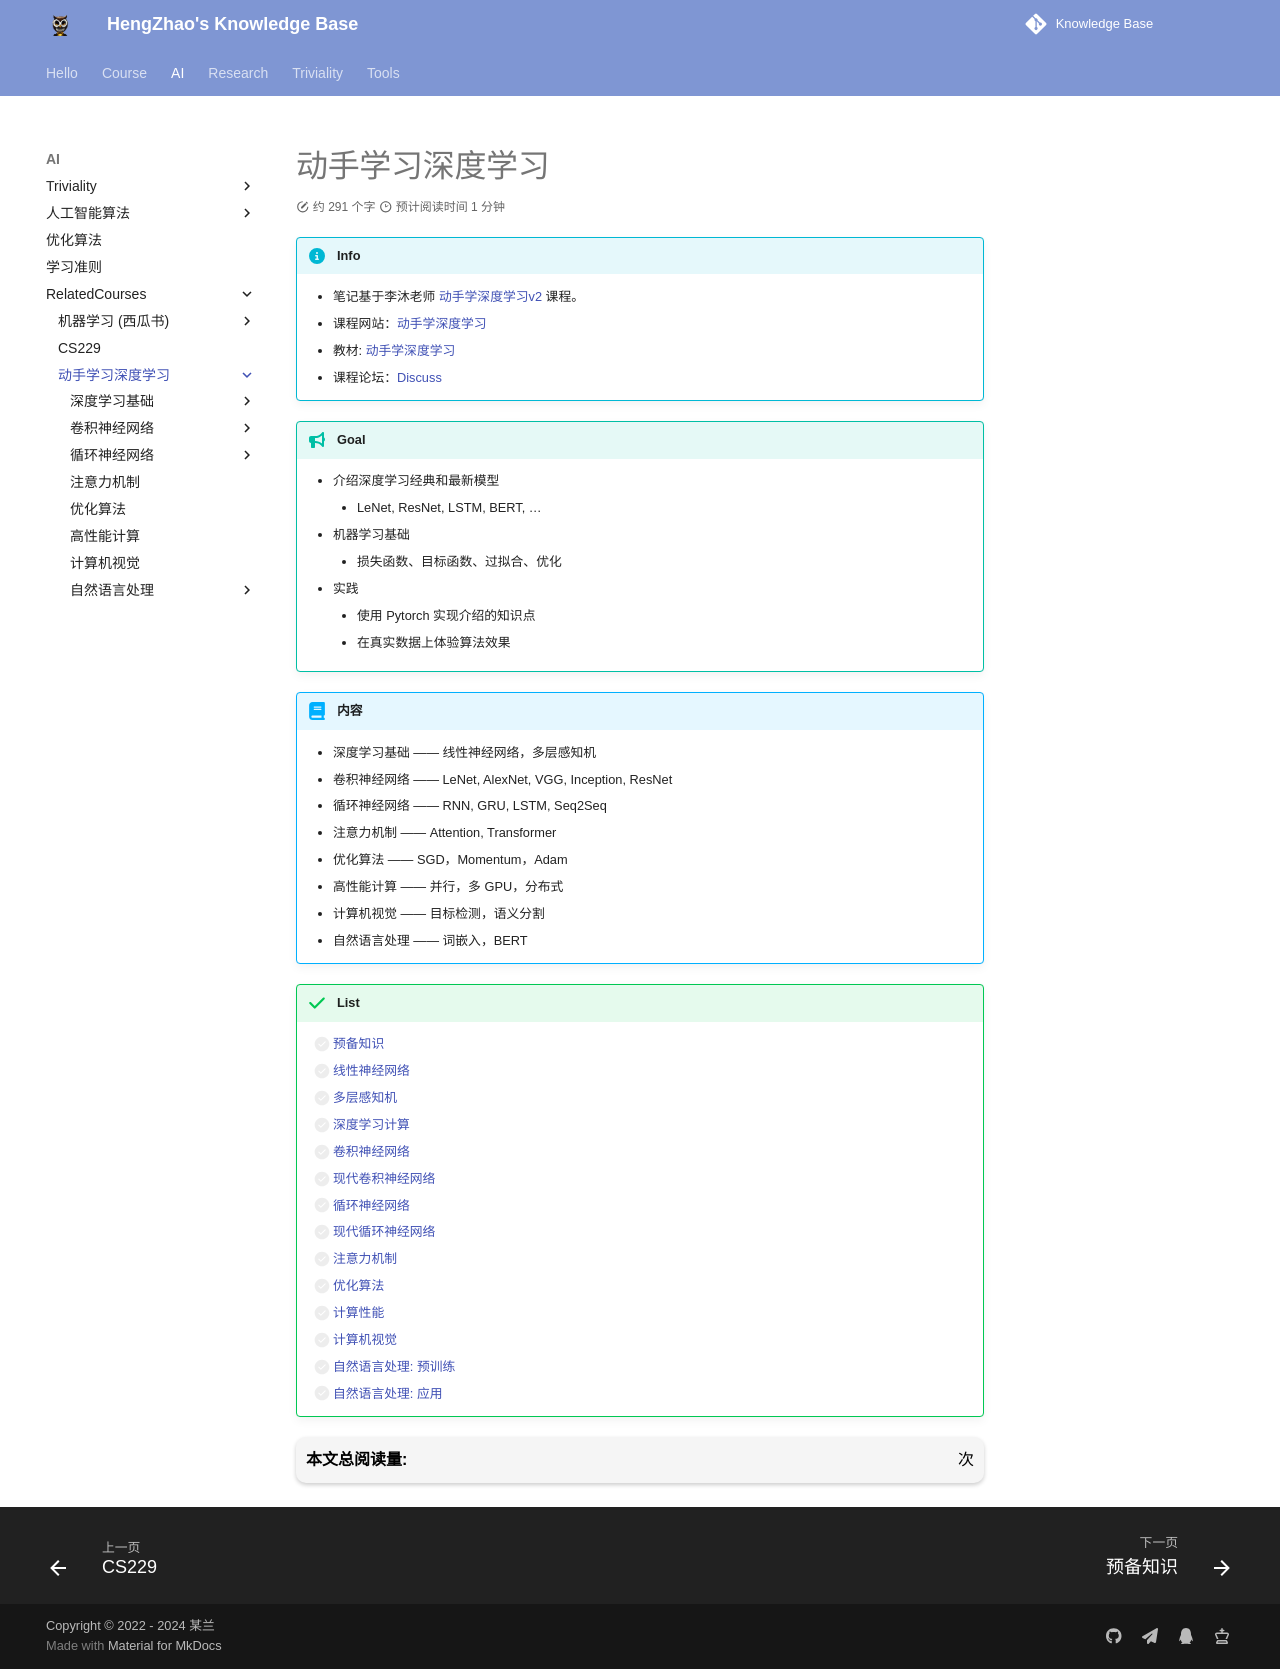

repository: EnlZhao/Notebook · page: AI/Courses/LiMu/index.html · generator: mkdocs

# 动手学习深度学习

!!! info
    - 笔记基于李沐老师 [动手学深度学习v2](https://space.bilibili.com/1567748478/channel/seriesdetail?sid=358497) 课程。
    - 课程网站：[动手学深度学习](https://courses.d2l.ai/zh-v2/)
    - 教材: [动手学深度学习](https://zh-v2.d2l.ai/)
    - 课程论坛：[Discuss](https://discuss.d2l.ai/c/chinese-version/16)

!!! tip "Goal"
    - 介绍深度学习经典和最新模型
        - LeNet, ResNet, LSTM, BERT, ...
    - 机器学习基础
        - 损失函数、目标函数、过拟合、优化
    - 实践
        - 使用 Pytorch 实现介绍的知识点
        - 在真实数据上体验算法效果

!!! abstract "内容"
    - 深度学习基础 —— 线性神经网络，多层感知机
    - 卷积神经网络 —— LeNet, AlexNet, VGG, Inception, ResNet
    - 循环神经网络 —— RNN, GRU, LSTM, Seq2Seq
    - 注意力机制 —— Attention, Transformer
    - 优化算法 —— SGD，Momentum，Adam
    - 高性能计算 —— 并行，多 GPU，分布式
    - 计算机视觉 —— 目标检测，语义分割
    - 自然语言处理 —— 词嵌入，BERT

!!! success "List"
    - [ ] [预备知识](./01.md)
    - [ ] [线性神经网络](./02.md)
    - [ ] [多层感知机](./03.md)
    - [ ] [深度学习计算](./04.md)
    - [ ] [卷积神经网络](./05.md)
    - [ ] [现代卷积神经网络](./06.md)
    - [ ] [循环神经网络](./07.md)
    - [ ] [现代循环神经网络](./08.md)
    - [ ] [注意力机制](./09.md)
    - [ ] [优化算法](./10.md)
    - [ ] [计算性能](./11.md)
    - [ ] [计算机视觉](./12.md)
    - [ ] [自然语言处理: 预训练](./13.md)
    - [ ] [自然语言处理: 应用](./14.md)
